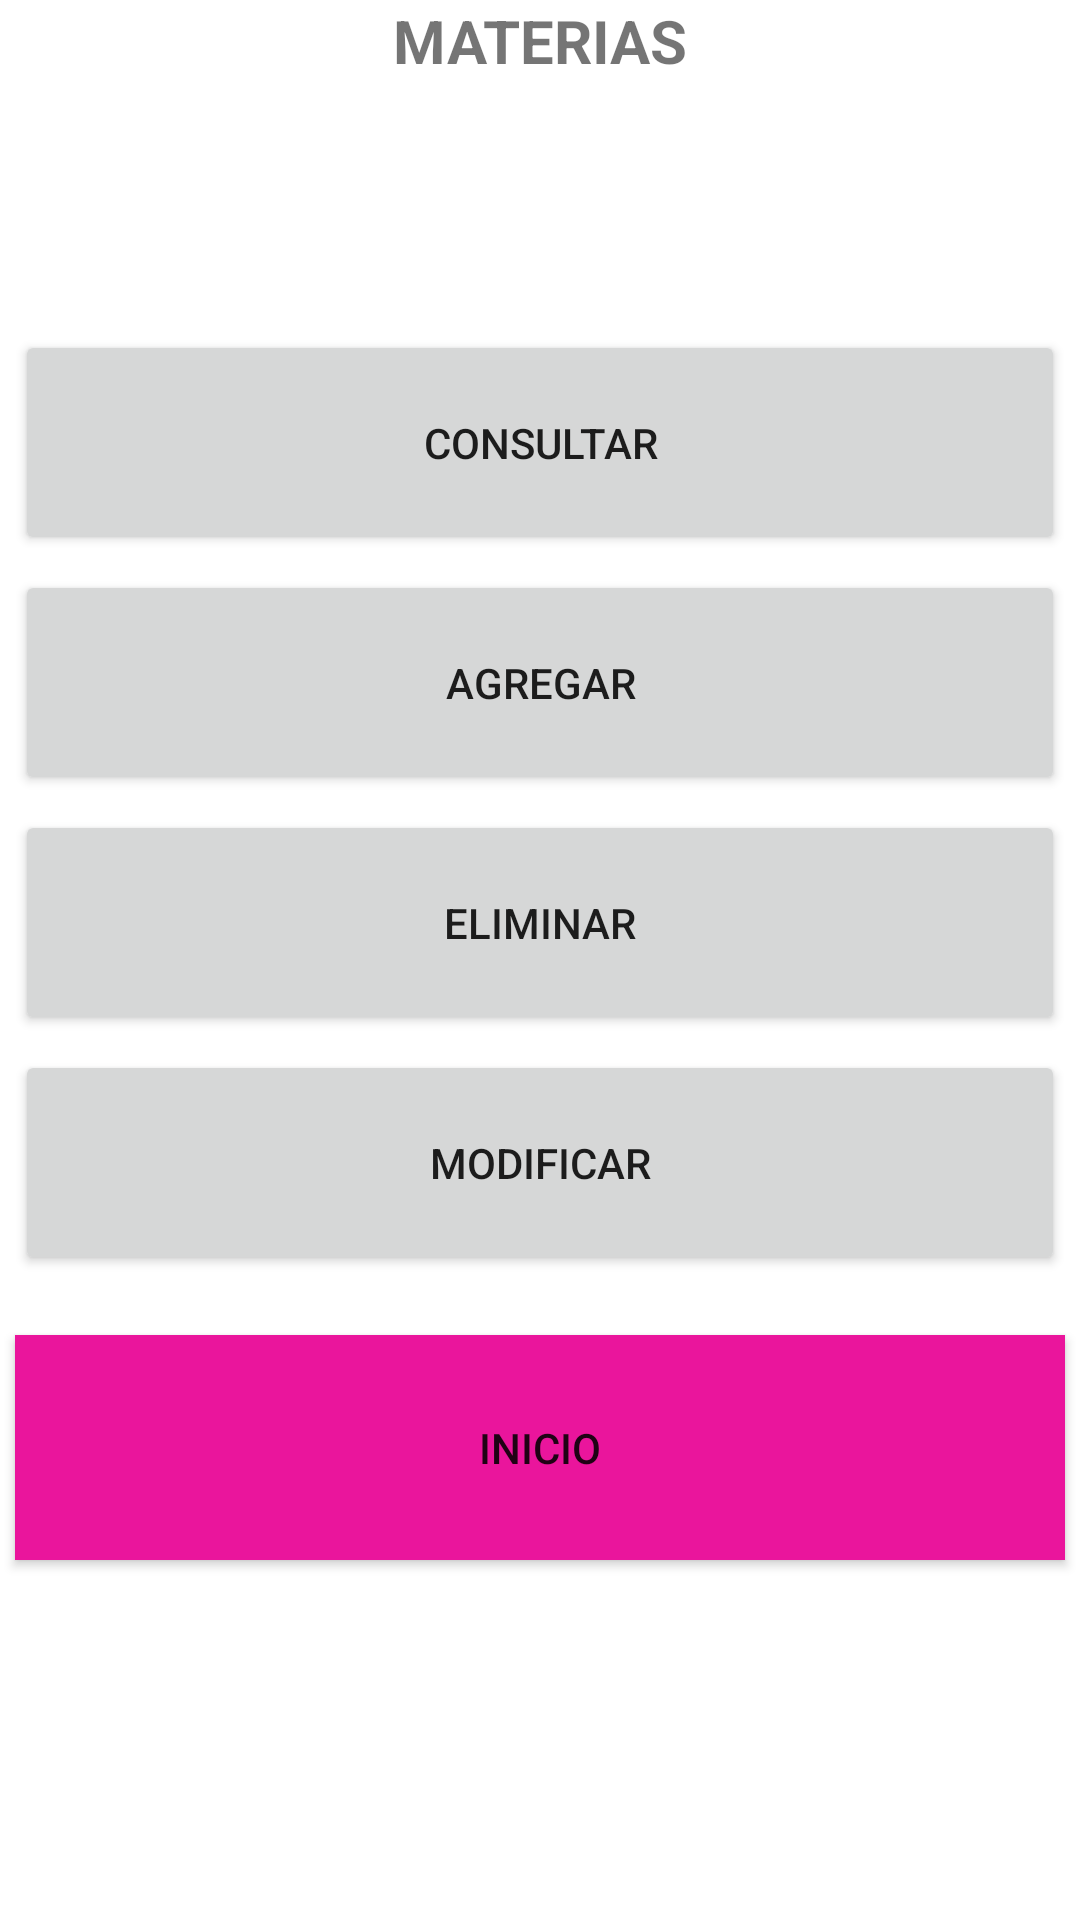

The Android layout XML behind this screen, and the referenced resources:
<!-- AndroidManifest.xml: application theme Theme.INDRA -->
<!-- res/layout/materias_materias.xml -->
<?xml version="1.0" encoding="utf-8"?>
<androidx.constraintlayout.widget.ConstraintLayout xmlns:android="http://schemas.android.com/apk/res/android"
    xmlns:app="http://schemas.android.com/apk/res-auto"
    xmlns:tools="http://schemas.android.com/tools"
    android:layout_width="match_parent"
    android:layout_height="match_parent">

    <TextView
        android:id="@+id/textView"
        android:layout_width="300dp"
        android:layout_height="40dp"
        android:text="MATERIAS"
        android:textAlignment="center"
        android:textSize="20sp"
        android:textStyle="bold"
        app:layout_constraintEnd_toEndOf="parent"
        app:layout_constraintStart_toStartOf="parent"
        app:layout_constraintTop_toTopOf="parent" />

    <Button
        android:id="@+id/button"
        android:layout_width="350dp"
        android:layout_height="75dp"
        android:layout_marginTop="110dp"
        android:onClick="mostrar_Materias_Materias_Listado"
        android:text="CONSULTAR"
        app:layout_constraintEnd_toEndOf="parent"
        app:layout_constraintHorizontal_bias="0.491"
        app:layout_constraintStart_toStartOf="parent"
        app:layout_constraintTop_toTopOf="parent" />

    <Button
        android:id="@+id/button2"
        android:layout_width="350dp"
        android:layout_height="75dp"
        android:layout_marginTop="5dp"
        android:onClick="mostrar_Materias_Materias_Agregar"
        android:text="AGREGAR"
        app:layout_constraintStart_toStartOf="@+id/button"
        app:layout_constraintTop_toBottomOf="@+id/button" />

    <Button
        android:id="@+id/button3"
        android:layout_width="350dp"
        android:layout_height="75dp"
        android:layout_marginTop="5dp"
        android:onClick="mostrar_Materias_Materias_Eliminar"
        android:text="ELIMINAR"
        app:layout_constraintStart_toStartOf="@+id/button"
        app:layout_constraintTop_toBottomOf="@+id/button2" />

    <Button
        android:id="@+id/button4"
        android:layout_width="350dp"
        android:layout_height="75dp"
        android:layout_marginTop="5dp"
        android:onClick="mostrarMMModificar"
        android:text="MODIFICAR"
        app:layout_constraintStart_toStartOf="@+id/button"
        app:layout_constraintTop_toBottomOf="@+id/button3" />

    <Button
        android:id="@+id/btnInicio"
        android:layout_width="350sp"
        android:layout_height="75sp"
        android:layout_marginTop="20dp"
        android:background="#00BCD4"
        android:backgroundTint="#EA159C"
        android:onClick="mostrar_Inicio"
        android:text="INICIO"
        app:layout_constraintStart_toStartOf="@+id/button"
        app:layout_constraintTop_toBottomOf="@+id/button4" />
</androidx.constraintlayout.widget.ConstraintLayout>
<!-- resources referenced by this layout -->
<resources>
  <style name="Theme.INDRA" parent="Theme.MaterialComponents.DayNight.DarkActionBar">
          
          <item name="colorPrimary">@color/purple_500</item>
          <item name="colorPrimaryVariant">@color/purple_700</item>
          <item name="colorOnPrimary">@color/white</item>
          
          <item name="colorSecondary">@color/teal_200</item>
          <item name="colorSecondaryVariant">@color/teal_700</item>
          <item name="colorOnSecondary">@color/black</item>
          
          <item name="android:statusBarColor">?attr/colorPrimaryVariant</item>
          
      </style>
  <!-- not gathered from this repository: default colours our renderer supplied (Android Studio template values) -->
  <color name="purple_500">#FF6200EE</color>
  <color name="purple_700">#FF3700B3</color>
  <color name="teal_200">#FF03DAC5</color>
  <color name="teal_700">#FF018786</color>
  <color name="black">#FF000000</color>
  <color name="white">#FFFFFFFF</color>
</resources>
